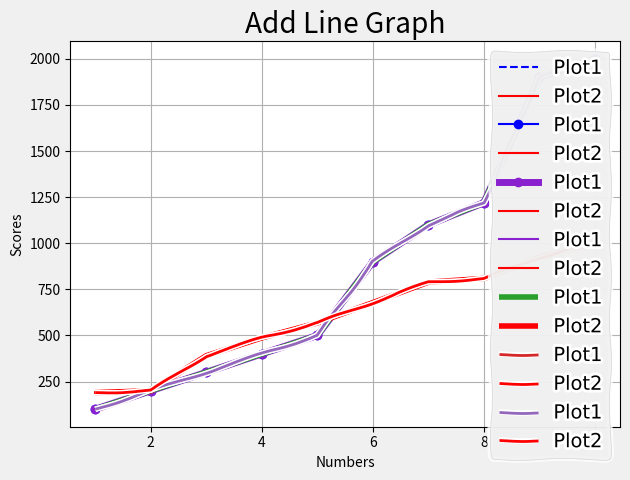

Python code for this plot:
#!/usr/bin/env python
# coding: utf-8

# In[ ]:


from matplotlib import pyplot as plt
import random


# In[ ]:


#Create Two Lists
dev_x = [1,2,3,4,5,6,7,8,9,10]
dev_y = [100,200,300,400,500,900,1100,1220,1900,2000]
dev_y1 = [190,200,390,487,568,678,789,809,923,1003]


# In[ ]:


dev_x
dev_y


# In[ ]:


##plt will have both the graphs

##If you remove label and add the label Values as list in legends like 

plt.plot(dev_x,dev_y)
plt.xlabel('Numbers')
plt.ylabel('Scores')
plt.title("Add Line Graph")
plt.plot(dev_x,dev_y1)
plt.legend(['Plot1', 'Plot2'])


# In[ ]:


plt.plot(dev_x,dev_y,'b--', label='Plot1')
plt.xlabel('Numbers')
plt.ylabel('Scores')
plt.title("Add Line Graph")
plt.plot(dev_x,dev_y1,'r',label='Plot2')
plt.legend()
##plt.legend('Line Chart2')


# In[ ]:


## Pass marker, line and color as arguments
plt.plot(dev_x,dev_y, color='b', marker='o', label='Plot1')
plt.xlabel('Numbers')
plt.ylabel('Scores')
plt.title("Add Line Graph")
plt.plot(dev_x,dev_y1,'r',label='Plot2')
plt.legend()
##plt.legend('Line Chart2')


# In[ ]:


## colors can also be parsed as hex values and add linewidth
plt.plot(dev_x,dev_y, color='#8921cf', marker='o', linewidth=5, label='Plot1')
plt.xlabel('Numbers')
plt.ylabel('Scores')
plt.title("Add Line Graph")
plt.plot(dev_x,dev_y1,'r',label='Plot2')
plt.legend()
##Add Tight Layout to add padding to the graph

plt.tight_layout()


# In[ ]:


## Add Grid to check which values are actually high in the end plt.grid(True)
plt.plot(dev_x,dev_y, color='#8921cf',  label='Plot1')
plt.xlabel('Numbers')
plt.ylabel('Scores')
plt.title("Add Line Graph")
plt.plot(dev_x,dev_y1,'r',label='Plot2')
plt.legend()
plt.grid(True)


# In[ ]:


## ggplot, seaborn, fivethrityeight are some of the available style
print(plt.style.available)


# In[ ]:


## using plt style, SEE GRID IS AVAILABLE BY DEFAULT

plt.style.use('fivethirtyeight')

plt.plot(dev_x,dev_y,  label='Plot1')
plt.xlabel('Numbers')
plt.ylabel('Scores')
plt.title("Add Line Graph")
plt.plot(dev_x,dev_y1,'r',label='Plot2')
plt.legend()
##plt.grid(True)


# In[ ]:


## comic like graphic use ?
## use plt.xkcd(),
plt.xkcd()
plt.plot(dev_x,dev_y,  label='Plot1')
plt.xlabel('Numbers')
plt.ylabel('Scores')
plt.title("Add Line Graph")
plt.plot(dev_x,dev_y1,'r',label='Plot2')
plt.legend()


# In[ ]:


## save in a path as png

plt.plot(dev_x,dev_y,  label='Plot1')
plt.xlabel('Numbers')
plt.ylabel('Scores')
plt.title("Add Line Graph")
plt.plot(dev_x,dev_y1,'r',label='Plot2')
plt.legend()
plt.savefig('plot1.png')


# In[ ]:





# In[ ]:




